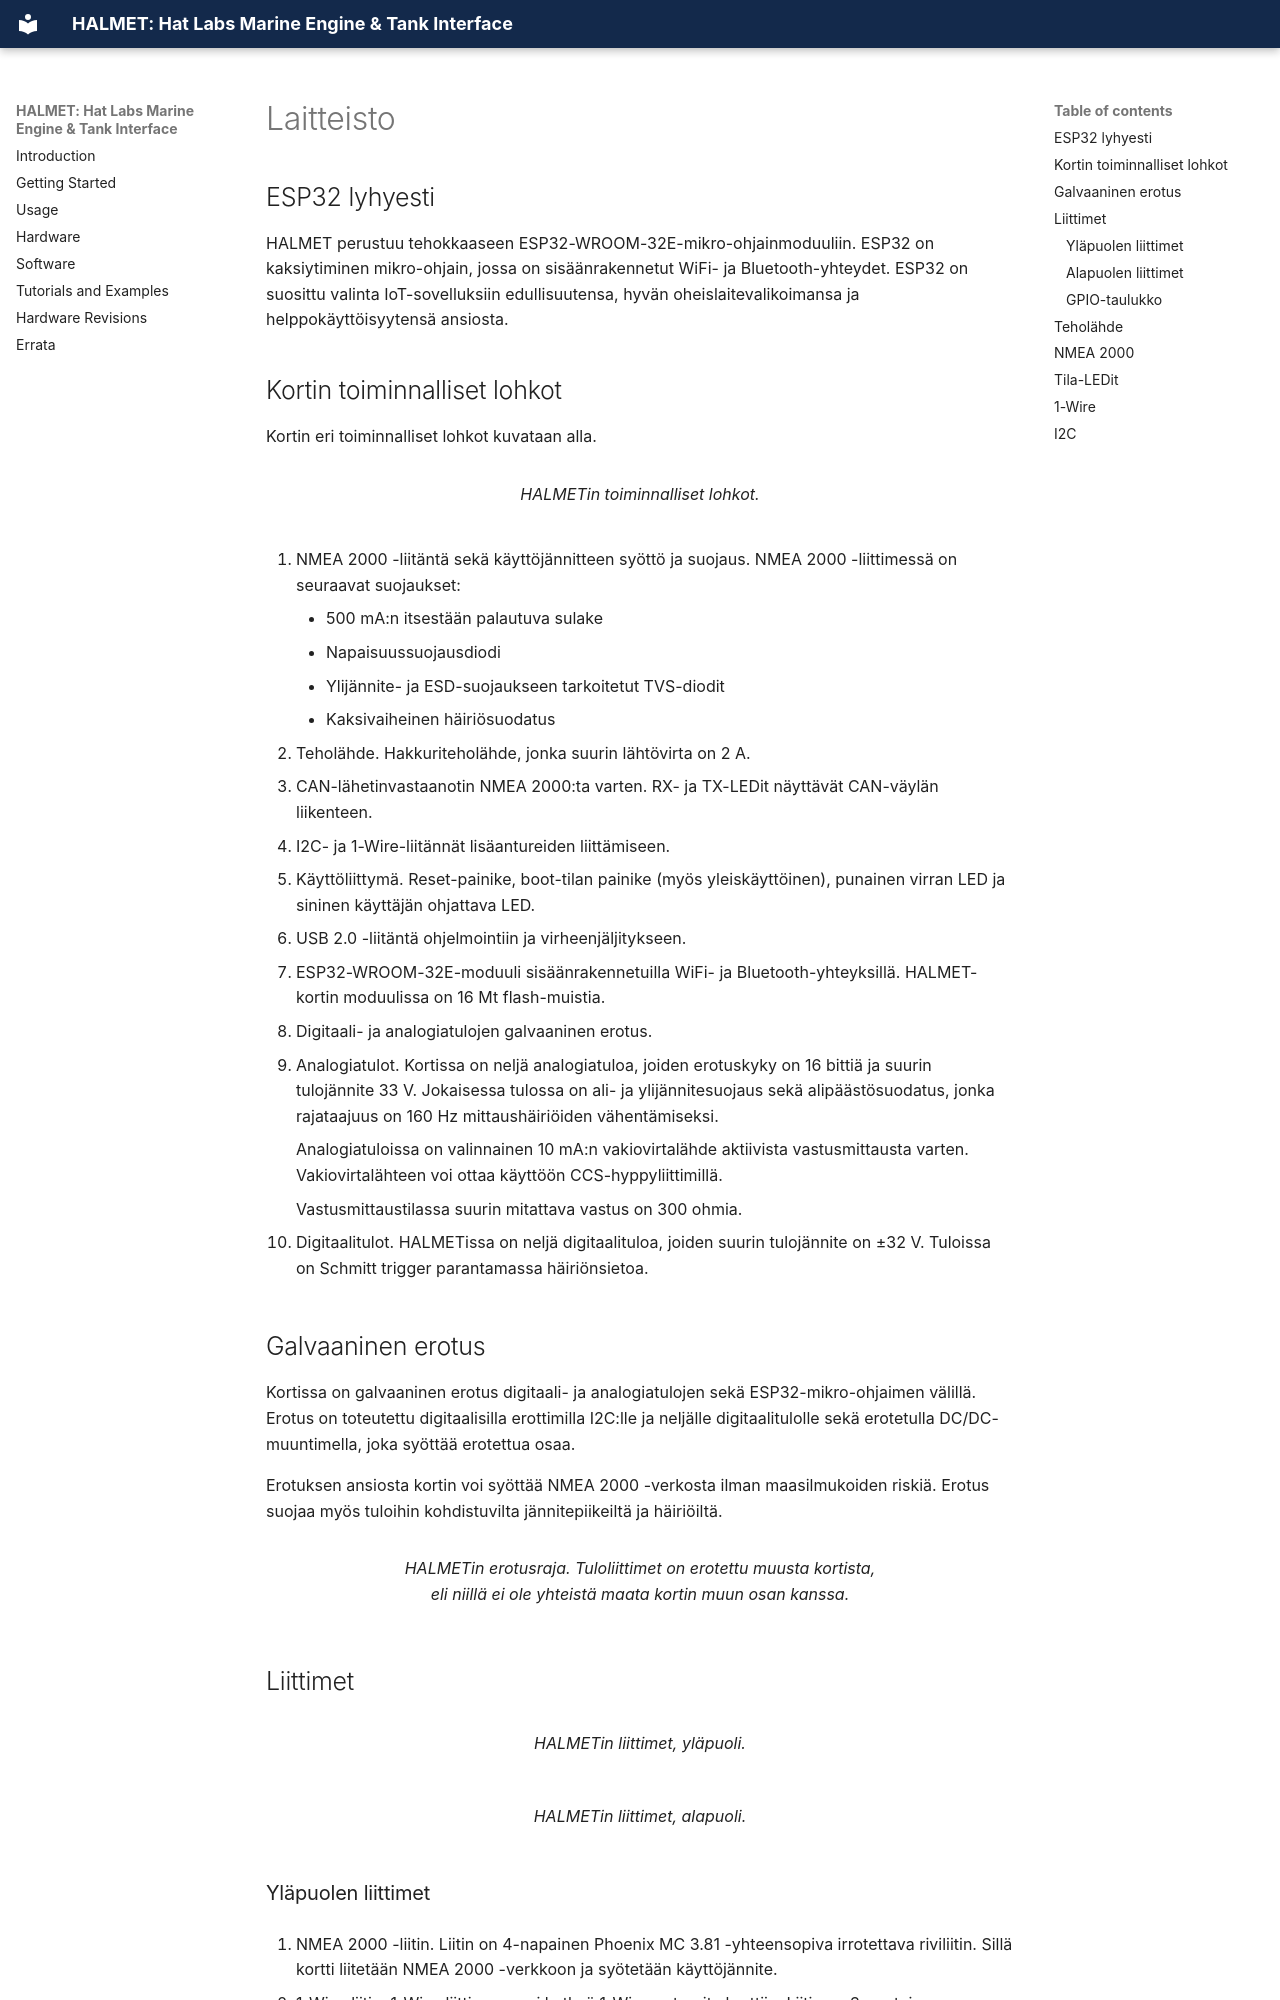

repository: hatlabs/halmet · page: fi/hardware/index.html · generator: mkdocs

---
title: Laitteiston kuvaus
translated_from: 96f96c3aff8d2a33ab2f1b59c0dbb8747c8ed3e2
---

# Laitteisto

## ESP32 lyhyesti

HALMET perustuu tehokkaaseen ESP32-WROOM-32E-mikro-ohjainmoduuliin. ESP32 on kaksiytiminen mikro-ohjain, jossa on sisäänrakennetut WiFi- ja Bluetooth-yhteydet. ESP32 on suosittu valinta IoT-sovelluksiin edullisuutensa, hyvän oheislaitevalikoimansa ja helppokäyttöisyytensä ansiosta.

## Kortin toiminnalliset lohkot

Kortin eri toiminnalliset lohkot kuvataan alla.

<figure markdown="span">
![](HALMET-func.jpg){ width="60%" }
<figcaption>HALMETin toiminnalliset lohkot.</figcaption>
</figure>

1.  NMEA 2000 -liitäntä sekä käyttöjännitteen syöttö ja suojaus. NMEA 2000
    -liittimessä on seuraavat suojaukset:
    - 500 mA:n itsestään palautuva sulake
    - Napaisuussuojausdiodi
    - Ylijännite- ja ESD-suojaukseen tarkoitetut TVS-diodit
    - Kaksivaiheinen häiriösuodatus

2.  Teholähde. Hakkuriteholähde, jonka suurin lähtövirta on 2 A.

3.  CAN-lähetinvastaanotin NMEA 2000:ta varten. RX- ja TX-LEDit näyttävät
    CAN-väylän liikenteen.

4.  I2C- ja 1-Wire-liitännät lisäantureiden liittämiseen.

5.  Käyttöliittymä. Reset-painike, boot-tilan painike (myös yleiskäyttöinen),
    punainen virran LED ja sininen käyttäjän ohjattava LED.

6.  USB 2.0 -liitäntä ohjelmointiin ja virheenjäljitykseen.

7.  ESP32-WROOM-32E-moduuli sisäänrakennetuilla WiFi- ja Bluetooth-yhteyksillä.
    HALMET-kortin moduulissa on 16 Mt flash-muistia.

8.  Digitaali- ja analogiatulojen galvaaninen erotus.

9.  Analogiatulot. Kortissa on neljä analogiatuloa, joiden erotuskyky on 16
    bittiä ja suurin tulojännite 33 V. Jokaisessa tulossa on ali- ja
    ylijännitesuojaus sekä alipäästösuodatus, jonka rajataajuus on 160 Hz
    mittaushäiriöiden vähentämiseksi.

    Analogiatuloissa on valinnainen 10 mA:n vakiovirtalähde aktiivista
    vastusmittausta varten. Vakiovirtalähteen voi ottaa käyttöön
    CCS-hyppyliittimillä.

    Vastusmittaustilassa suurin mitattava vastus on 300 ohmia.

10. Digitaalitulot. HALMETissa on neljä digitaalituloa, joiden suurin tulojännite
    on ±32 V. Tuloissa on Schmitt trigger parantamassa häiriönsietoa.


## Galvaaninen erotus

Kortissa on galvaaninen erotus digitaali- ja analogiatulojen sekä
ESP32-mikro-ohjaimen välillä. Erotus on toteutettu digitaalisilla erottimilla
I2C:lle ja neljälle digitaalitulolle sekä erotetulla DC/DC-muuntimella, joka
syöttää erotettua osaa.

Erotuksen ansiosta kortin voi syöttää NMEA 2000 -verkosta ilman maasilmukoiden
riskiä. Erotus suojaa myös tuloihin kohdistuvilta jännitepiikeiltä ja häiriöiltä.

<figure markdown="span">
![](HALMET-isolation.jpg){ width="60%" }
<figcaption>HALMETin erotusraja. Tuloliittimet on erotettu muusta kortista, eli niillä
ei ole yhteistä maata kortin muun osan kanssa.</figcaption>
</figure>

## Liittimet

<div class="row" markdown>
  <div class="col-sm-6" markdown>

<figure markdown="span">
![](HALMET-conx-top.jpg){ width="100%" }
<figcaption>HALMETin liittimet, yläpuoli.</figcaption>
</figure>

   </div>
   <div class="col-sm-6" markdown>

<figure markdown="span">
![](HALMET-conx-bottom.jpg){ width="100%" }
<figcaption>HALMETin liittimet, alapuoli.</figcaption>
</figure>

   </div>
</div>
